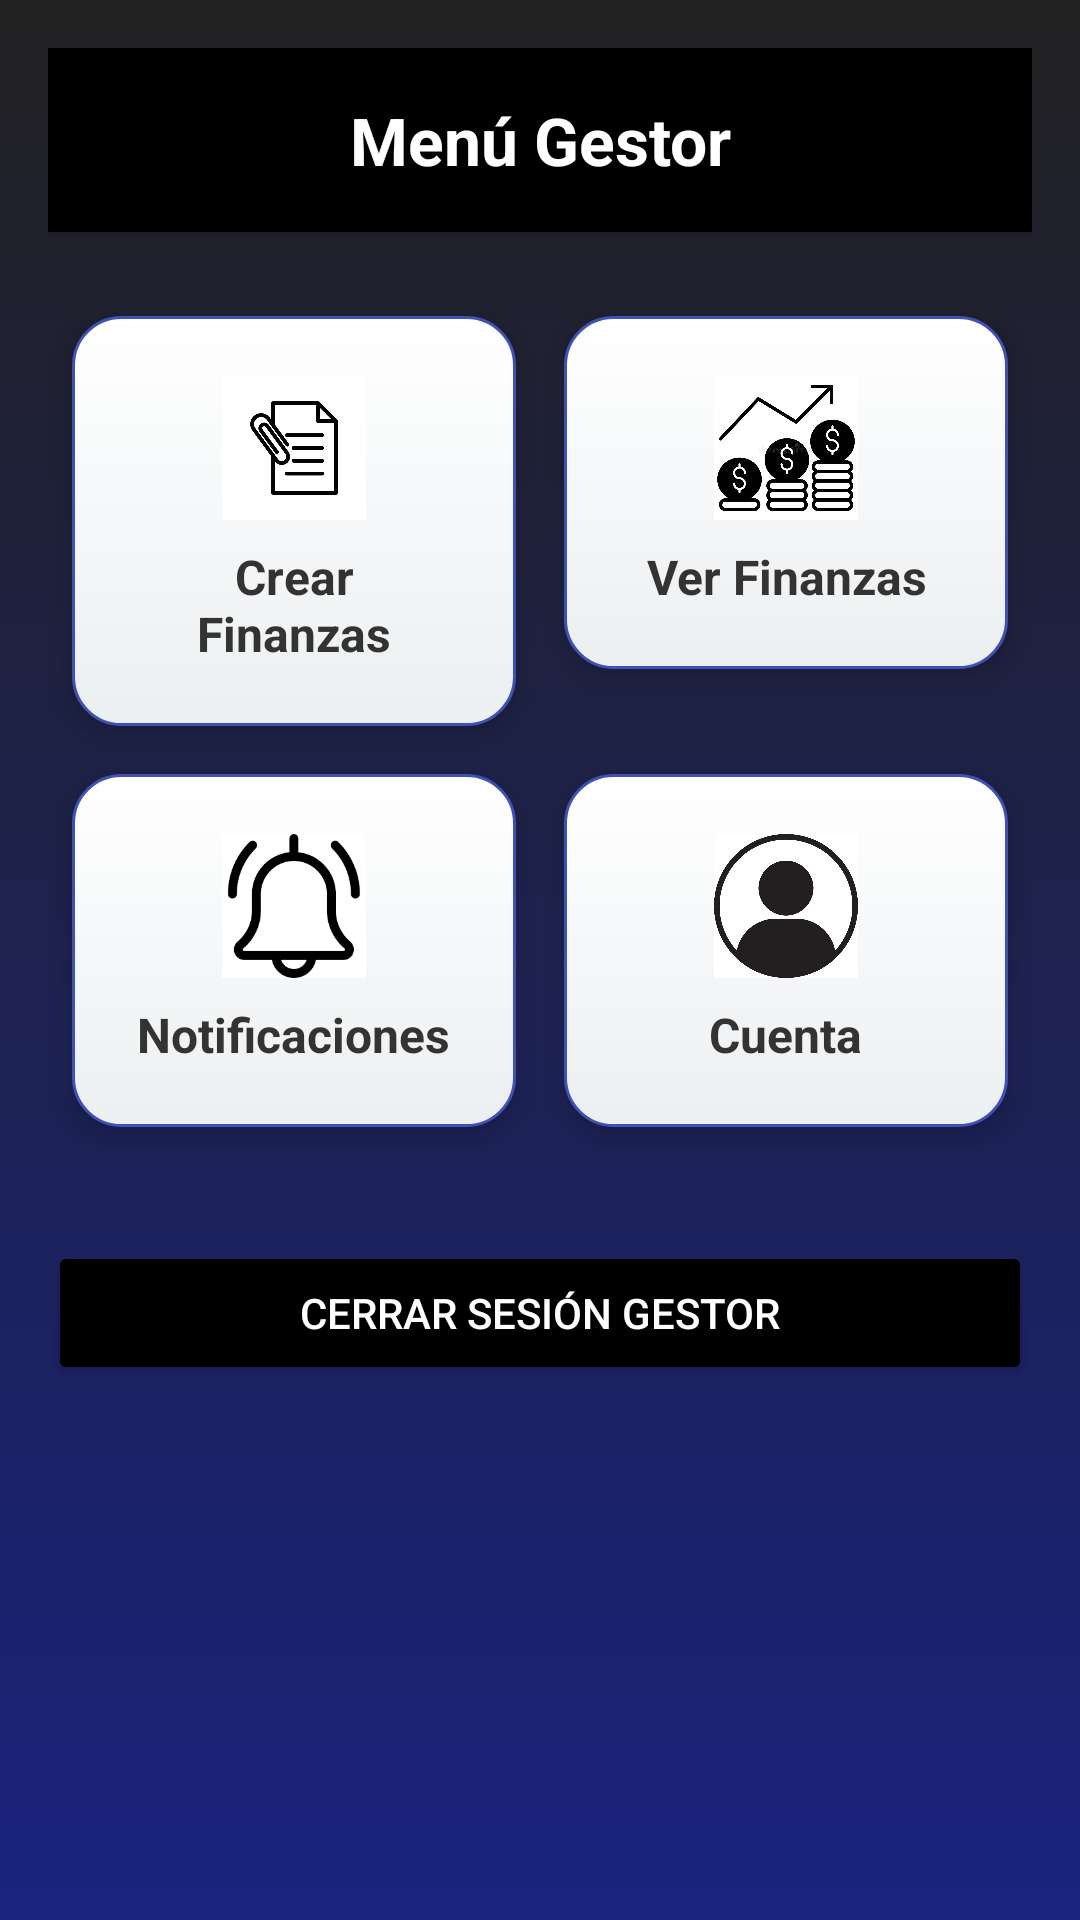

Here is an Android app screen rendered from its layout file. Give the layout XML and the strings, colors and styles it references.
<!-- AndroidManifest.xml: application theme Theme.Fianzas -->
<!-- res/layout/activity_menu_gestor.xml -->
<?xml version="1.0" encoding="utf-8"?>
<LinearLayout xmlns:android="http://schemas.android.com/apk/res/android"
    xmlns:app="http://schemas.android.com/apk/res-auto"
    android:orientation="vertical"
    android:background="@drawable/background_menu_gestor"
    android:padding="16dp"
    android:layout_width="match_parent"
    android:layout_height="match_parent">

    <TextView
        android:text="Menú Gestor"
        android:textSize="22sp"
        android:textStyle="bold"
        android:gravity="center"
        android:background="#000"
        android:textColor="#FFFFFF"
        android:padding="16dp"
        android:layout_marginBottom="20dp"
        android:layout_width="match_parent"
        android:layout_height="wrap_content"
        android:elevation="4dp" />

    
    <GridLayout
        android:columnCount="2"
        android:rowCount="2"
        android:alignmentMode="alignMargins"
        android:rowOrderPreserved="false"
        android:layout_width="match_parent"
        android:layout_height="wrap_content">

        
        <LinearLayout
            android:id="@+id/card_crear_finanzas"
            android:orientation="vertical"
            android:gravity="center"
            android:background="@drawable/estilo_menu_gestor"
            android:layout_margin="8dp"
            android:padding="20dp"
            android:elevation="6dp"
            android:foreground="?android:attr/selectableItemBackground"
            android:layout_width="0dp"
            android:layout_height="wrap_content"
            android:layout_columnWeight="1">

            <ImageView
                android:layout_width="48dp"
                android:layout_height="48dp"
                app:srcCompat="@drawable/ic_finanzas"
                android:contentDescription="Crear Finanzas" />

            <TextView
                android:text="Crear Finanzas"
                android:textSize="16sp"
                android:textStyle="bold"
                android:gravity="center"
                android:textColor="#333333"
                android:layout_marginTop="8dp"
                android:layout_width="wrap_content"
                android:layout_height="wrap_content" />
        </LinearLayout>

        
        <LinearLayout
            android:id="@+id/card_ver_finanzas"
            android:orientation="vertical"
            android:gravity="center"
            android:background="@drawable/estilo_menu_gestor"
            android:layout_margin="8dp"
            android:padding="20dp"
            android:elevation="6dp"
            android:foreground="?android:attr/selectableItemBackground"
            android:layout_width="0dp"
            android:layout_height="wrap_content"
            android:layout_columnWeight="1">

            <ImageView
                android:layout_width="48dp"
                android:layout_height="48dp"
                app:srcCompat="@drawable/ic_ver_fianzas"
                android:contentDescription="Ver Finanzas" />

            <TextView
                android:text="Ver Finanzas"
                android:textSize="16sp"
                android:textStyle="bold"
                android:gravity="center"
                android:textColor="#333333"
                android:layout_marginTop="8dp"
                android:layout_width="wrap_content"
                android:layout_height="wrap_content" />
        </LinearLayout>

        
        <LinearLayout
            android:id="@+id/card_notificaciones"
            android:orientation="vertical"
            android:gravity="center"
            android:background="@drawable/estilo_menu_gestor"
            android:layout_margin="8dp"
            android:padding="20dp"
            android:elevation="6dp"
            android:foreground="?android:attr/selectableItemBackground"
            android:layout_width="0dp"
            android:layout_height="wrap_content"
            android:layout_columnWeight="1">

            <ImageView
                android:layout_width="48dp"
                android:layout_height="48dp"
                app:srcCompat="@drawable/ic_notificaciones"
                android:contentDescription="Notificaciones" />

            <TextView
                android:text="Notificaciones"
                android:textSize="16sp"
                android:textStyle="bold"
                android:gravity="center"
                android:textColor="#333333"
                android:layout_marginTop="8dp"
                android:layout_width="wrap_content"
                android:layout_height="wrap_content" />
        </LinearLayout>

        
        <LinearLayout
            android:id="@+id/card_cuenta"
            android:orientation="vertical"
            android:gravity="center"
            android:background="@drawable/estilo_menu_gestor"
            android:layout_margin="8dp"
            android:padding="20dp"
            android:elevation="6dp"
            android:foreground="?android:attr/selectableItemBackground"
            android:layout_width="0dp"
            android:layout_height="wrap_content"
            android:layout_columnWeight="1">

            <ImageView
                android:layout_width="48dp"
                android:layout_height="48dp"
                app:srcCompat="@drawable/ic_cuenta"
                android:contentDescription="Cuenta" />

            <TextView
                android:text="Cuenta"
                android:textSize="16sp"
                android:textStyle="bold"
                android:gravity="center"
                android:textColor="#333333"
                android:layout_marginTop="8dp"
                android:layout_width="wrap_content"
                android:layout_height="wrap_content" />
        </LinearLayout>
    </GridLayout>

    
    <Button
        android:id="@+id/CerrarSesionGestor"
        android:layout_width="match_parent"
        android:layout_height="wrap_content"
        android:text="Cerrar Sesión Gestor"
        android:backgroundTint="#000000"
        android:textColor="#FFFFFF"
        android:layout_marginTop="30dp" />

</LinearLayout>
<!-- resources referenced by this layout -->
<resources>
  <!-- drawable background_menu_gestor (drawable) -->
  <?xml version="1.0" encoding="utf-8"?>
  <shape xmlns:android="http://schemas.android.com/apk/res/android">
      <gradient
          android:startColor="#1A237E"
      android:endColor="#212121"
      android:angle="90"/>
  </shape>
  <!-- drawable estilo_menu_gestor (drawable) -->
  <?xml version="1.0" encoding="utf-8"?>
  <selector xmlns:android="http://schemas.android.com/apk/res/android">
  
      
      <item android:state_pressed="true">
          <shape android:shape="rectangle">
              <gradient
                  android:startColor="#3F51B5"
              android:endColor="#5C6BC0"
              android:angle="90"/>
              <corners android:radius="16dp"/>
              <stroke android:width="1dp" android:color="#303F9F"/>
          </shape>
      </item>
  
      
      <item>
          <shape android:shape="rectangle">
              <gradient
                  android:startColor="#ECEFF1"
              android:endColor="#FFFFFF"
              android:angle="90"/>
              <corners android:radius="16dp"/>
              <stroke android:width="1dp" android:color="#3F51B5"/>
          </shape>
      </item>
  </selector>
  <!-- drawable ic_cuenta: png bitmap (drawable, 164872 bytes) -->
  <!-- drawable ic_finanzas: png bitmap (drawable, 72936 bytes) -->
  <!-- drawable ic_notificaciones: png bitmap (drawable, 3359 bytes) -->
  <!-- drawable ic_ver_fianzas: webp bitmap (drawable, 16334 bytes) -->
  <style name="Theme.Fianzas" parent="Base.Theme.Fianzas" />
  <style name="Base.Theme.Fianzas" parent="Theme.Material3.DayNight.NoActionBar">
          
          
      </style>
</resources>
